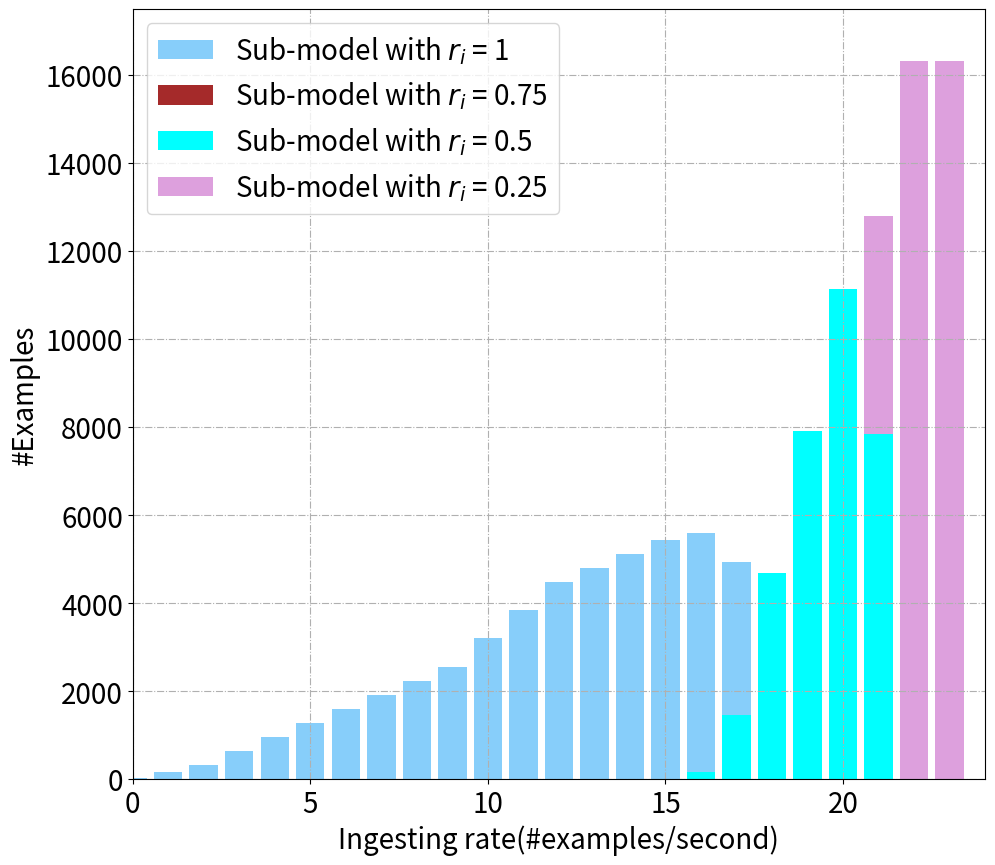

Recreate this plot in Python.
# -*- coding: utf-8 -*-
import matplotlib.pyplot as plt


scheduler_map = \
    {32: [32, 0, 0, 0], 160: [160, 0, 0, 0], 320: [320, 0, 0, 0], 640: [640, 0, 0, 0], 960: [960, 0, 0, 0],
     1280: [1280, 0, 0, 0], 1600: [1600, 0, 0, 0], 1920: [1920, 0, 0, 0], 2240: [2240, 0, 0, 0], 2560: [2560, 0, 0, 0],
     3200: [3200, 0, 0, 0], 3840: [3840, 0, 0, 0], 4480: [4480, 0, 0, 0], 4800: [4800, 0, 0, 0], 5120: [5120, 0, 0, 0],
     5440: [5440, 0, 0, 0], 5760: [5586, 0, 174, 0], 6400: [4937, 0, 1463, 0], 8000: [3314, 0, 4686, 0],
     9600: [1691, 0, 7909, 0], 11200: [68, 1, 11131, 0], 12800: [0, 0, 7854, 4946], 17600: [0, 0, 1, 16325],
     19200: [0, 0, 1, 16325]}


name_list = list(scheduler_map.keys()).sort()
# name_list = [32, 3200, 9600, 19200, 25600]


fig = plt.figure(figsize=(11, 10))
ax = fig.add_subplot(111)
ax.axis([0, len(list(scheduler_map.keys())), 0, 17500])

y025 = []
y5 = []
y75 = []
y100 = []

for key in scheduler_map:
    y025.append(scheduler_map[key][3])
    y5.append(scheduler_map[key][2])
    y75.append(scheduler_map[key][1])
    y100.append(scheduler_map[key][0])


colors = ['lightskyblue', 'brown', 'aqua', 'plum']
ax.bar(range(len(y100)), y100, label='Sub-model with $r_i$ = 1', tick_label=name_list, fc=colors[0])
ax.bar(range(len(y75)), y75, bottom=y100, label='Sub-model with $r_i$ = 0.75', tick_label=name_list, fc=colors[1])
ax.bar(range(len(y5)), y5, bottom=y75, label='Sub-model with $r_i$ = 0.5', tick_label=name_list, fc=colors[2])
ax.bar(range(len(y025)), y025, bottom=y5, label='Sub-model with $r_i$ = 0.25', fc=colors[3])


plt.legend(fontsize=20)
plt.xticks(fontsize=20)
plt.yticks(fontsize=20)

ax.set_xlabel('Ingesting rate(#examples/second)', fontsize=20)
ax.set_ylabel('#Examples', fontsize=20)

plt.grid(linestyle='-.')
plt.savefig('./sub_model_proportion.jpg')
plt.show()
